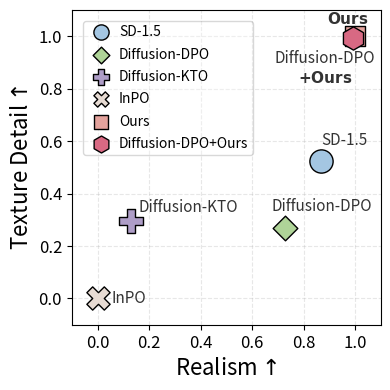

The matplotlib source for this figure:
import numpy as np
import matplotlib.pyplot as plt
from matplotlib.ticker import FuncFormatter

# 1. 定义数据 (SGP 和 Laplacian)
method_list = ["SD-1.5", "Diffusion-DPO", "Diffusion-KTO", "InPO", "Ours", "Diffusion-DPO+Ours"]

laplacian_raw = {
    "SD-1.5": 1832.336, "Diffusion-DPO": 1552.312,
    "Diffusion-KTO": 1580.512, "InPO": 1255.905,
    "Ours": 2353.761, "Diffusion-DPO+Ours": 2345.722
}

sgp_raw = {
    "SD-1.5": -0.041, "Diffusion-DPO": -0.075,
    "Diffusion-KTO": -0.221, "InPO": -0.253,
    "Ours": -0.009, "Diffusion-DPO+Ours": -0.011,
}

# 2. 归一化处理
def normalize(val, min_val, max_val):
    return (val - min_val) / (max_val - min_val)

laps = list(laplacian_raw.values()); sgps = list(sgp_raw.values())
lap_min, lap_max = min(laps), max(laps)
sgp_min, sgp_max = min(sgps), max(sgps)

# 3. 绘图设置 (严格同步你提供的样式)
plt.rcParams.update({
    "axes.labelsize": 16,
    "xtick.labelsize": 12,
    "ytick.labelsize": 12,
    "legend.fontsize": 10,
})

fig, ax = plt.subplots(figsize=(4, 4), dpi=300)

# 严格对齐的样式字典
base_size = 280
style_mapping = {
    "SD-1.5":        {"mk": "o", "c": "#A4C6E2", "s": base_size, "z": 3},
    "Diffusion-DPO": {"mk": "D", "c": "#AFD498", "s": 90/160*base_size, "z": 3}, # FlowGRPO
    "Diffusion-KTO": {"mk": "P", "c": "#AE9DC7", "s": base_size,  "z": 3}, # 仿照 GRPO-Guard
    "InPO":          {"mk": "X", "c": "#e7dbd3", "s": base_size, "z": 3}, # AFPO (HPDv3)
    "Ours":          {"mk": "s", "c": "#E4A39D", "s": base_size*0.75, "z": 11}, # AFPO (HPDv3)
    "Diffusion-DPO+Ours": {"mk": "h", "c": "#D86983", "s": base_size, "z": 11} # AFPO (HPDv3)
}

# 绘制点
for m in method_list:
    x = normalize(sgp_raw[m], sgp_min, sgp_max)
    y = normalize(laplacian_raw[m], lap_min, lap_max)
    st = style_mapping[m]
    
    ax.scatter(
        x, y,
        s=st["s"], marker=st["mk"], facecolors=st["c"], edgecolors="black",
        linewidths=1.0, 
        zorder=st["z"], label=m, 
    )

# 4. 标签布局 (微调偏移量以防重叠)
label_offsets = {
    "SD-1.5": (0, 15),
    "Diffusion-DPO": (-10, 15),
    "Diffusion-KTO": (5, 10),
    "Ours": (-20, 12),
    "Diffusion-DPO+Ours": (-20, -22),
    "InPO": (10, 0),
}

fontsize_label = 11
for m in method_list:
    x = normalize(sgp_raw[m], sgp_min, sgp_max)
    y = normalize(laplacian_raw[m], lap_min, lap_max)
    dx, dy = label_offsets.get(m, (5, 5))
    
    ha_align = 'center' if m == "Diffusion-DPO+Ours" else 'left'
    # 1. 优先处理带加号的复杂情况
    if m == "Diffusion-DPO+Ours":
        display_name = r"Diffusion-DPO" + "\n" + r"$\mathbf{+Ours}$"
    # 2. 再处理单独的 Ours
    elif "Ours" in m:
        display_name = m.replace("Ours", r"$\mathbf{Ours}$")
    else:
        display_name = m
    ax.annotate(
        display_name, (x, y), xytext=(dx, dy), textcoords="offset points",
        fontsize=fontsize_label, color="#333333", fontweight="normal",
        ha=ha_align, va='center', zorder=20
    )

# 坐标轴设置
ax.set_xlabel(r"Realism$\uparrow$")
ax.set_ylabel(r"Texture Detail$\uparrow$")
ax.grid(True, linestyle="--", linewidth=0.8, alpha=0.3, zorder=0)
# ax.spines["top"].set_visible(False)
# ax.spines["right"].set_visible(False)

# 范围刻度
ax.set_xlim(-0.1, 1.1); ax.set_xticks(np.arange(0.0, 1.1, 0.2))
ax.set_ylim(-0.1, 1.1); ax.set_yticks(np.arange(0.0, 1.1, 0.2))
ax.xaxis.set_major_formatter(FuncFormatter(lambda v, pos: f"{v:.1f}"))
ax.yaxis.set_major_formatter(FuncFormatter(lambda v, pos: f"{v:.1f}"))

# 图例 (严格对齐)
legend = ax.legend(
    loc="upper left", frameon=True, fancybox=True, edgecolor="gray",
    framealpha=0.3, borderpad=0.3, labelspacing=0.6,
    handletextpad=0.3, borderaxespad=0.8
)

# 修正图例 Marker 大小
for handle in getattr(legend, 'legend_handles', []):
    lbl = handle.get_label()
    if lbl == "Diffusion-DPO+Ours":
        handle.set_sizes([120*1.25])
    elif lbl == "Ours":
        handle.set_sizes([80/100*120])
    elif lbl == "Diffusion-DPO":
        handle.set_sizes([60/100*120])
    else:
        handle.set_sizes([100.0/100*120])

fig.tight_layout()
fig.savefig("detail-vs-realism.pdf", dpi=300, bbox_inches="tight")
plt.show()
